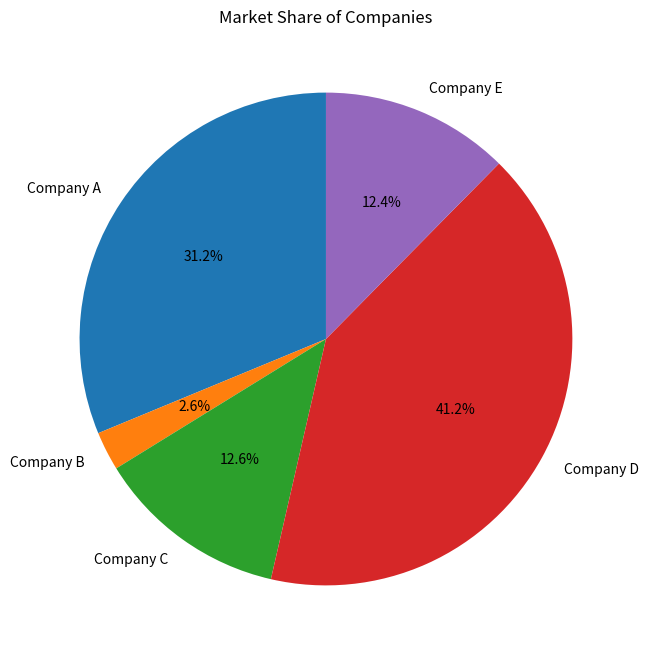

Here is the Python script that generated this plot:
import numpy as np
import pandas as pd
from scipy import stats
import matplotlib.pyplot as plt

import numpy as np

# Generate normally distributed heights of 500 individuals
heights = np.random.normal(170, 10, 500)  # mean=170cm, std=10cm
heights = np.round(heights) # list

data = heights
print(data)


# Code to write



import numpy as np

# Exam scores in 4 different subjects for 50 students
scores_math = np.random.randint(50, 100, 50)
scores_science = np.random.randint(55, 100, 50)
scores_history = np.random.randint(40, 100, 50)
scores_english = np.random.randint(60, 100, 50)


df = pd.DataFrame({              # Dictionary data
    'Math': scores_math,
    'Science': scores_science,
    'History': scores_history,
    'English': scores_english
})

# Display the DataFrame
print(df)



import numpy as np

# Height and Weight of 100 individuals
height = np.random.normal(170, 10, 100)  # Height in cm
weight = height * 0.5 + np.random.normal(0, 5, 100)  # Weight in kg






import numpy as np

# Average monthly sales data for a year
months = ['Jan', 'Feb', 'Mar', 'Apr', 'May', 'Jun', 'Jul', 'Aug', 'Sep', 'Oct', 'Nov', 'Dec']
sales = np.random.randint(1000, 5000, 12)  # Sales in units

# Create a DataFrame with months as the index and sales as the column
df1 = pd.DataFrame({
    'Sales': sales
}, index=months)

# Display the DataFrame
print(df1)



import numpy as np

# Market share of 5 companies
companies = ['Company A', 'Company B', 'Company C', 'Company D', 'Company E']
market_share = np.random.rand(5)
market_share /= market_share.sum()

# Create a DataFrame with companies as the index and market share as the column
df2 = pd.DataFrame({
    'Share': market_share
}, index=companies)

# Display the DataFrame
print(df2)


# Generate a pie chart
plt.figure(figsize=(8, 8))  # Set the figure size as needed
plt.pie(df2['Share'], labels=df2.index, autopct='%1.1f%%', startangle=90)
plt.title('Market Share of Companies')
plt.show()

import numpy as np

# Yearly average temperature for 10 years
years = np.arange(2010, 2020)
temperature = np.random.uniform(14, 20, len(years))  # Temperature in Celsius




import numpy as np

# Performance metrics for 3 employees in 5 areas
labels=np.array(['Efficiency', 'Quality', 'Commitment', 'Responsibility', 'Teamwork'])
performance_A = np.random.randint(1, 5, 5)
performance_B = np.random.randint(1, 5, 5)
performance_C = np.random.randint(1, 5, 5)

# Create a DataFrame
df3 = pd.DataFrame({
    'Metric': labels,
    'Employee A': performance_A,
    'Employee B': performance_B,
    'Employee C': performance_C
})

# Set 'Metric' as the index
df3.set_index('Metric', inplace=True)

# Display the DataFrame
print(df3)



import numpy as np

# Complaint types and their frequencies
complaint_types = ['Type A', 'Type B', 'Type C', 'Type D', 'Type E']
frequencies = np.random.randint(10, 100, len(complaint_types))

# Create a DataFrame
df4 = pd.DataFrame({
    'Complaint Type': complaint_types,
    'Frequency': frequencies
})

# Set 'Complaint Type' as the index
df4.set_index('Complaint Type', inplace=True)

# Display the DataFrame
print(df4)

